Labelled photos from "data", an image-classification folder in Beulla/ml_pipelines_summative. The possible labels are: dyslexic, non dyslexic.

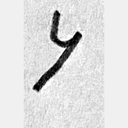
Label: dyslexic

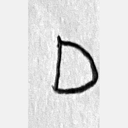
Label: non dyslexic

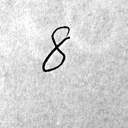
Label: dyslexic

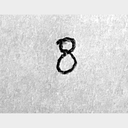
Label: dyslexic

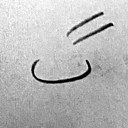
Label: dyslexic

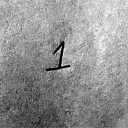
Label: non dyslexic
